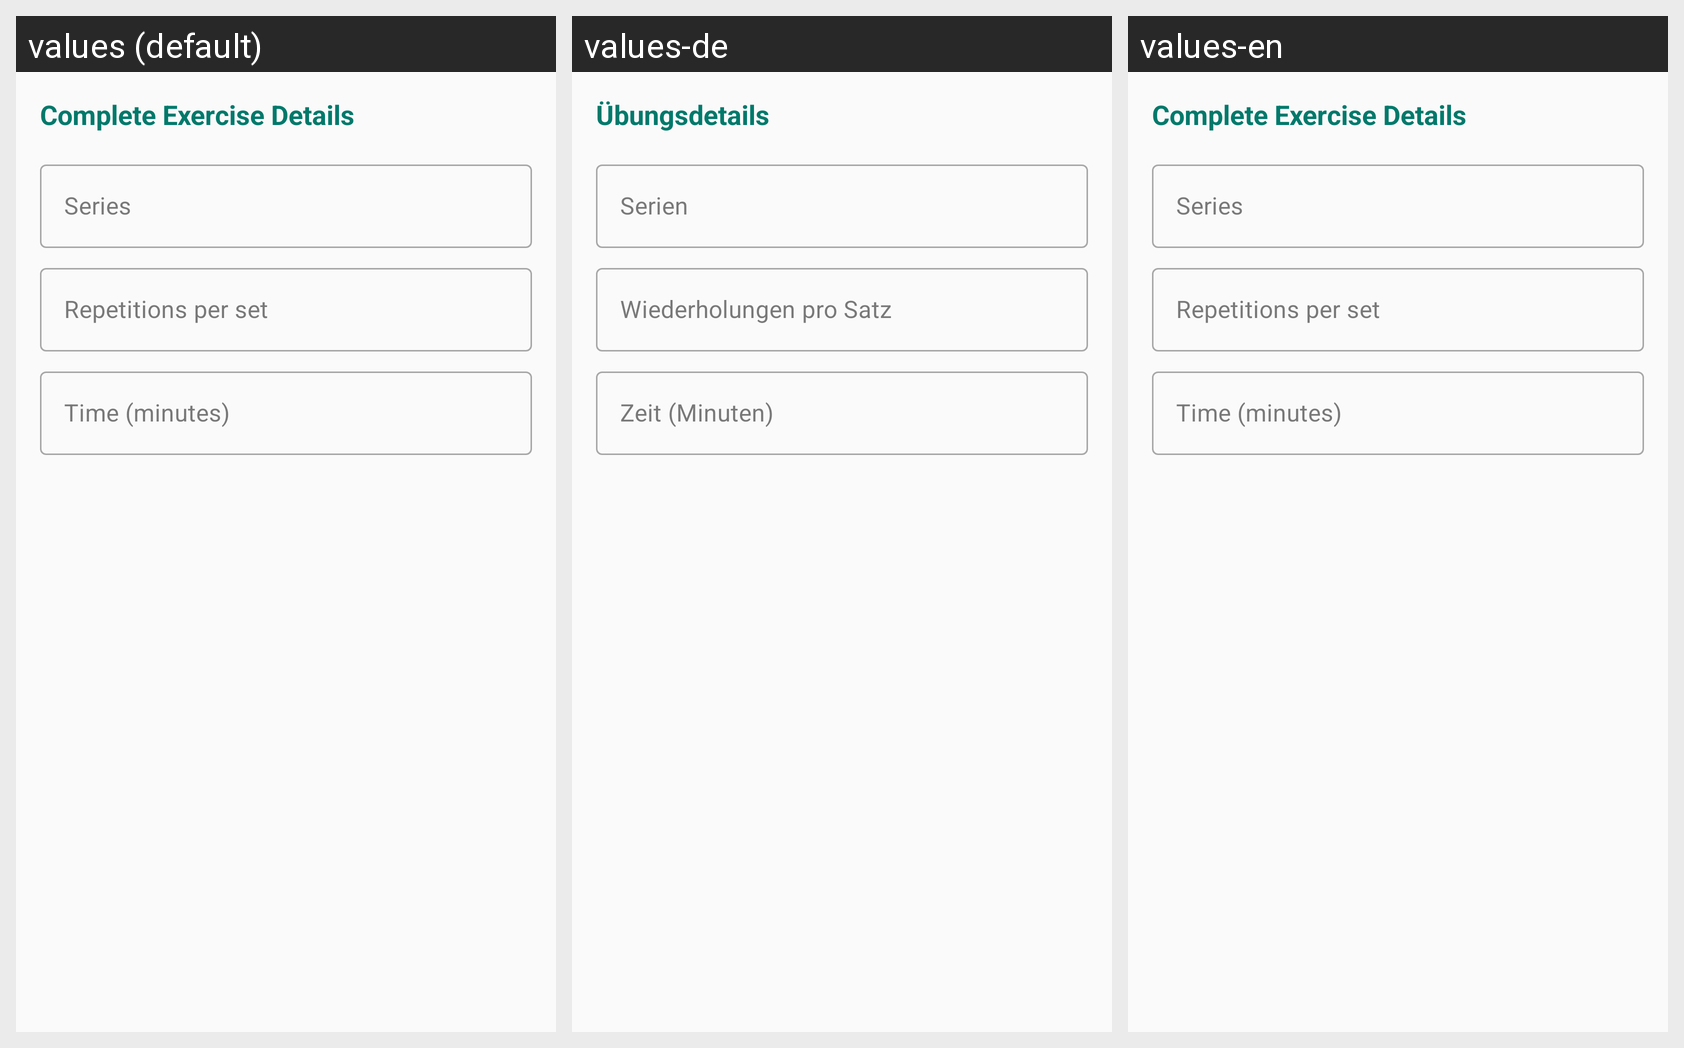

Locale-by-locale string values for the Android screen shown in this grid:
Android screen res/layout/dialog_complete_exercise.xml rendered under 3 locales, left to right: values (default), values-de, values-en. Device: Nexus 5 (rendered at 1080×1920; each locale shown at half size, 540×960, under a caption strip naming it); theme Theme.PowerGym.
Other locales in the repository, not shown: values-es, values-fr, values-ja.
Strings drawn on this screen, with the default value and each locale's value (text and hints the layout hard-codes, and strings that could not be matched under every locale, appear in the picture but are not listed):

complete_exercise_details
  values: Complete Exercise Details
  values-de: Übungsdetails
  values-en: Complete Exercise Details

series
  values: Series
  values-de: Serien
  values-en: Series

reps_per_set
  values: Repetitions per set
  values-de: Wiederholungen pro Satz
  values-en: Repetitions per set

time_minutes
  values: Time (minutes)
  values-de: Zeit (Minuten)
  values-en: Time (minutes)
